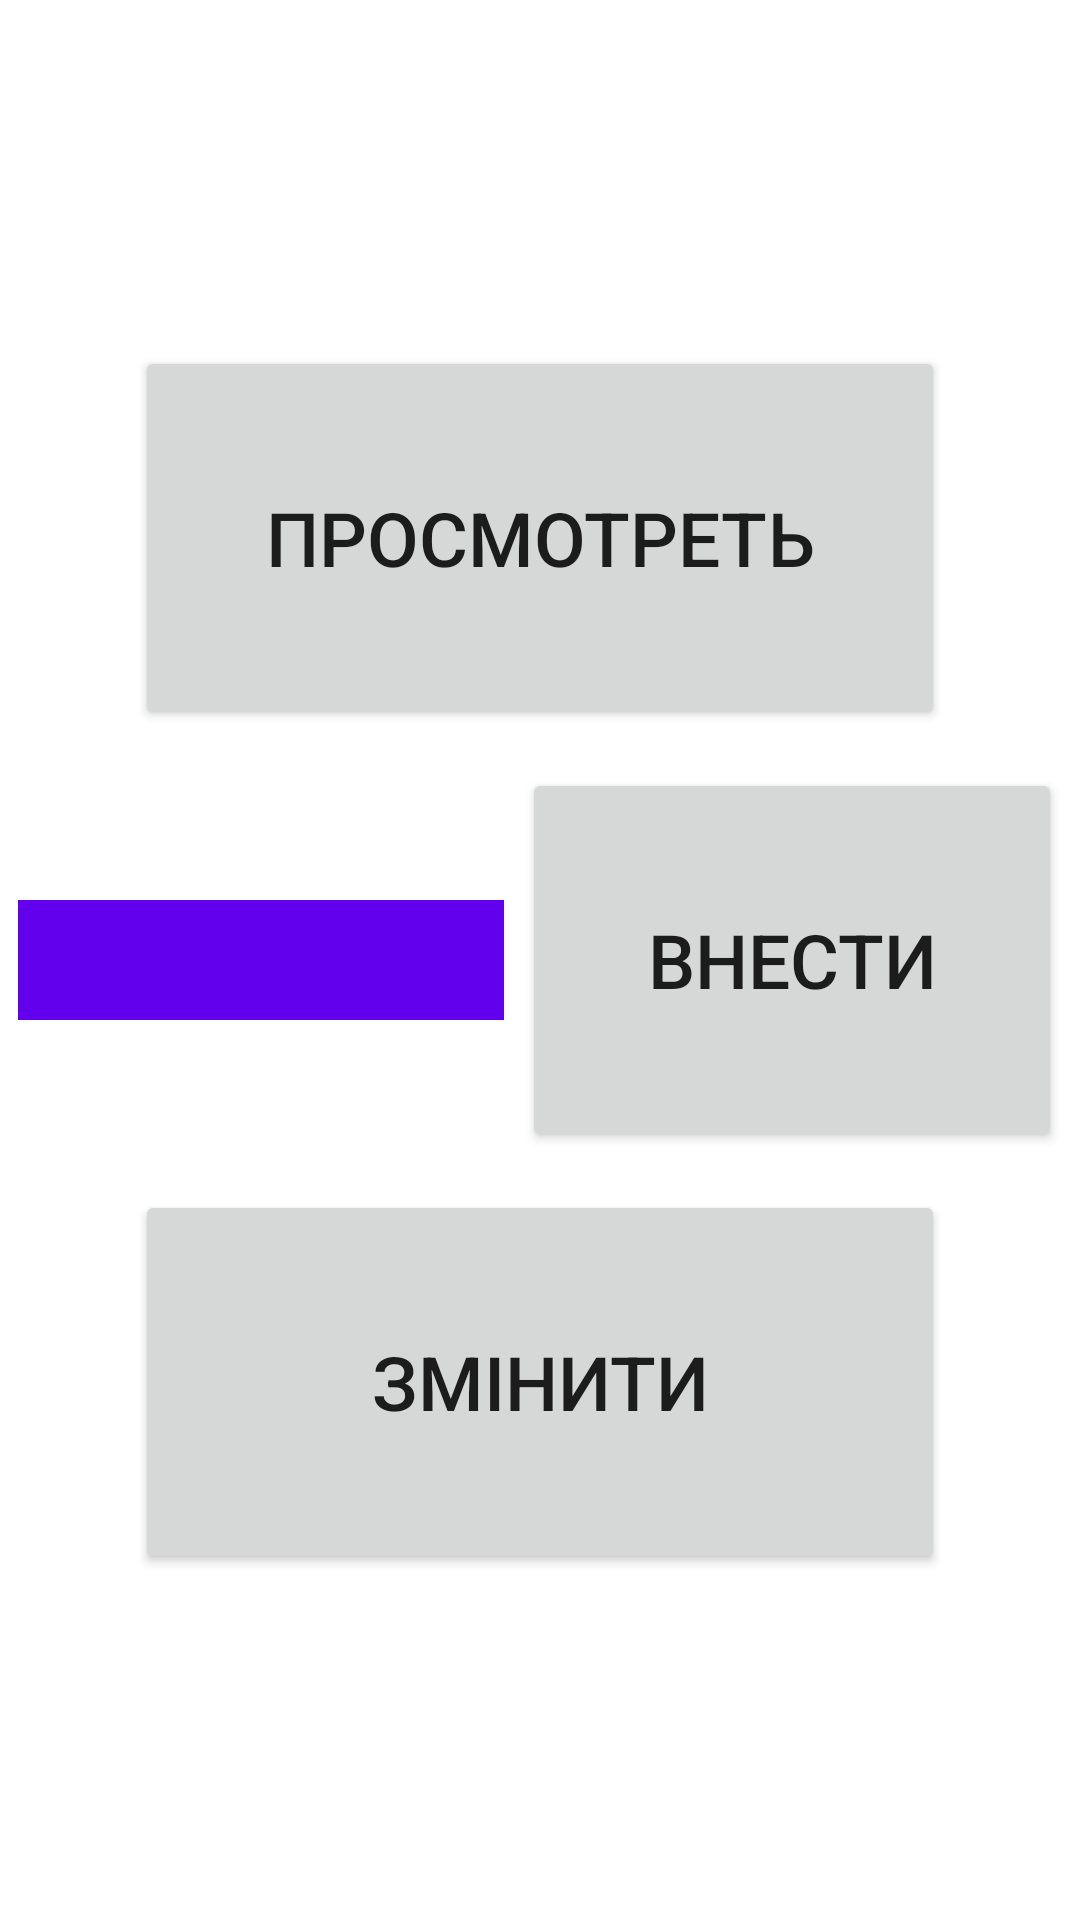

The Android layout XML behind this screen, and the referenced resources:
<!-- AndroidManifest.xml: application theme Theme.Lab3Kulbaka -->
<!-- res/layout/activity_main.xml -->
<?xml version="1.0" encoding="utf-8"?>
<androidx.constraintlayout.widget.ConstraintLayout
    xmlns:android="http://schemas.android.com/apk/res/android"
    xmlns:app="http://schemas.android.com/apk/res-auto"
    xmlns:tools="http://schemas.android.com/tools"
    android:layout_width="match_parent"
    android:layout_height="match_parent"
    tools:context=".MainActivity">

    <Button
        android:id="@+id/btn1"
        android:layout_width="0dp"
        android:layout_height="0dp"
        android:text="@string/look"
        android:textSize="25sp"
        android:insetTop="0dp"
        android:insetBottom="0dp"
        app:layout_constraintTop_toTopOf="parent"
        app:layout_constraintLeft_toLeftOf="parent"
        app:layout_constraintRight_toRightOf="parent"
        app:layout_constraintBottom_toTopOf="@+id/divider1"
        app:layout_constraintVertical_chainStyle="packed"
        app:layout_constraintWidth_percent="0.75"
        app:layout_constraintHeight_percent="0.20"
        android:onClick="onShowBtnClick"/>

    <View
        android:id="@+id/divider1"
        android:layout_width="match_parent"
        android:layout_height="0dp"
        app:layout_constraintTop_toBottomOf="@+id/btn1"
        app:layout_constraintBottom_toTopOf="@+id/btn2"
        app:layout_constraintHeight_percent="0.02"/>

    <Button
        android:id="@+id/btn2"
        android:layout_width="0dp"
        android:layout_height="0dp"
        android:text="@string/add"
        android:textSize="25sp"
        android:insetTop="0dp"
        android:insetBottom="0dp"
        android:layout_marginRight="6dp"
        app:layout_constraintTop_toBottomOf="@+id/divider1"
        app:layout_constraintBottom_toTopOf="@+id/divider2"
        app:layout_constraintLeft_toRightOf="@+id/input"
        app:layout_constraintRight_toRightOf="parent"
        app:layout_constraintWidth_percent="0.5"
        app:layout_constraintHeight_percent="0.20"
        android:onClick="onAddBtnClick"/>

    <com.google.android.material.textfield.TextInputEditText
        android:id="@+id/input"
        android:layout_width="0dp"
        android:layout_height="40dp"
        android:layout_marginRight="6dp"
        android:layout_marginLeft="6dp"
        android:background="@color/purple_500"
        android:textColor="@color/white"
        android:textSize="18sp"
        app:layout_constraintLeft_toLeftOf="parent"
        app:layout_constraintRight_toLeftOf="@+id/btn2"
        app:layout_constraintTop_toTopOf="@+id/btn2"
        app:layout_constraintBottom_toBottomOf="@+id/btn2"
        />

    <View
        android:id="@+id/divider2"
        android:layout_width="match_parent"
        android:layout_height="0dp"
        app:layout_constraintTop_toBottomOf="@+id/btn2"
        app:layout_constraintBottom_toTopOf="@+id/btn3"
        app:layout_constraintHeight_percent="0.02"/>

    <Button
        android:id="@+id/btn3"
        android:layout_width="0dp"
        android:layout_height="0dp"
        android:text="@string/change"
        android:textSize="25sp"
        android:insetTop="0dp"
        android:insetBottom="0dp"
        app:layout_constraintTop_toBottomOf="@+id/divider2"
        app:layout_constraintLeft_toLeftOf="parent"
        app:layout_constraintRight_toRightOf="parent"
        app:layout_constraintBottom_toBottomOf="parent"
        app:layout_constraintWidth_percent="0.75"
        app:layout_constraintHeight_percent="0.20"
        android:onClick="onChangeBtnClick"/>

</androidx.constraintlayout.widget.ConstraintLayout>
<!-- resources referenced by this layout -->
<resources>
  <string name="add">Внести</string>
  <string name="change">Змінити</string>
  <string name="look">Просмотреть</string>
  <style name="Theme.Lab3Kulbaka" parent="Theme.MaterialComponents.DayNight.DarkActionBar">
          
          <item name="colorPrimary">@color/purple_500</item>
          <item name="colorPrimaryVariant">@color/purple_700</item>
          <item name="colorOnPrimary">@color/white</item>
          
          <item name="colorSecondary">@color/teal_200</item>
          <item name="colorSecondaryVariant">@color/teal_700</item>
          <item name="colorOnSecondary">@color/black</item>
          
          <item name="android:statusBarColor" tools:targetApi="l">?attr/colorPrimaryVariant</item>
          
      </style>
  <!-- not gathered from this repository: default colours our renderer supplied (Android Studio template values) -->
  <color name="purple_500">#FF6200EE</color>
  <color name="purple_700">#FF3700B3</color>
  <color name="teal_200">#FF03DAC5</color>
  <color name="teal_700">#FF018786</color>
  <color name="black">#FF000000</color>
  <color name="white">#FFFFFFFF</color>
</resources>
